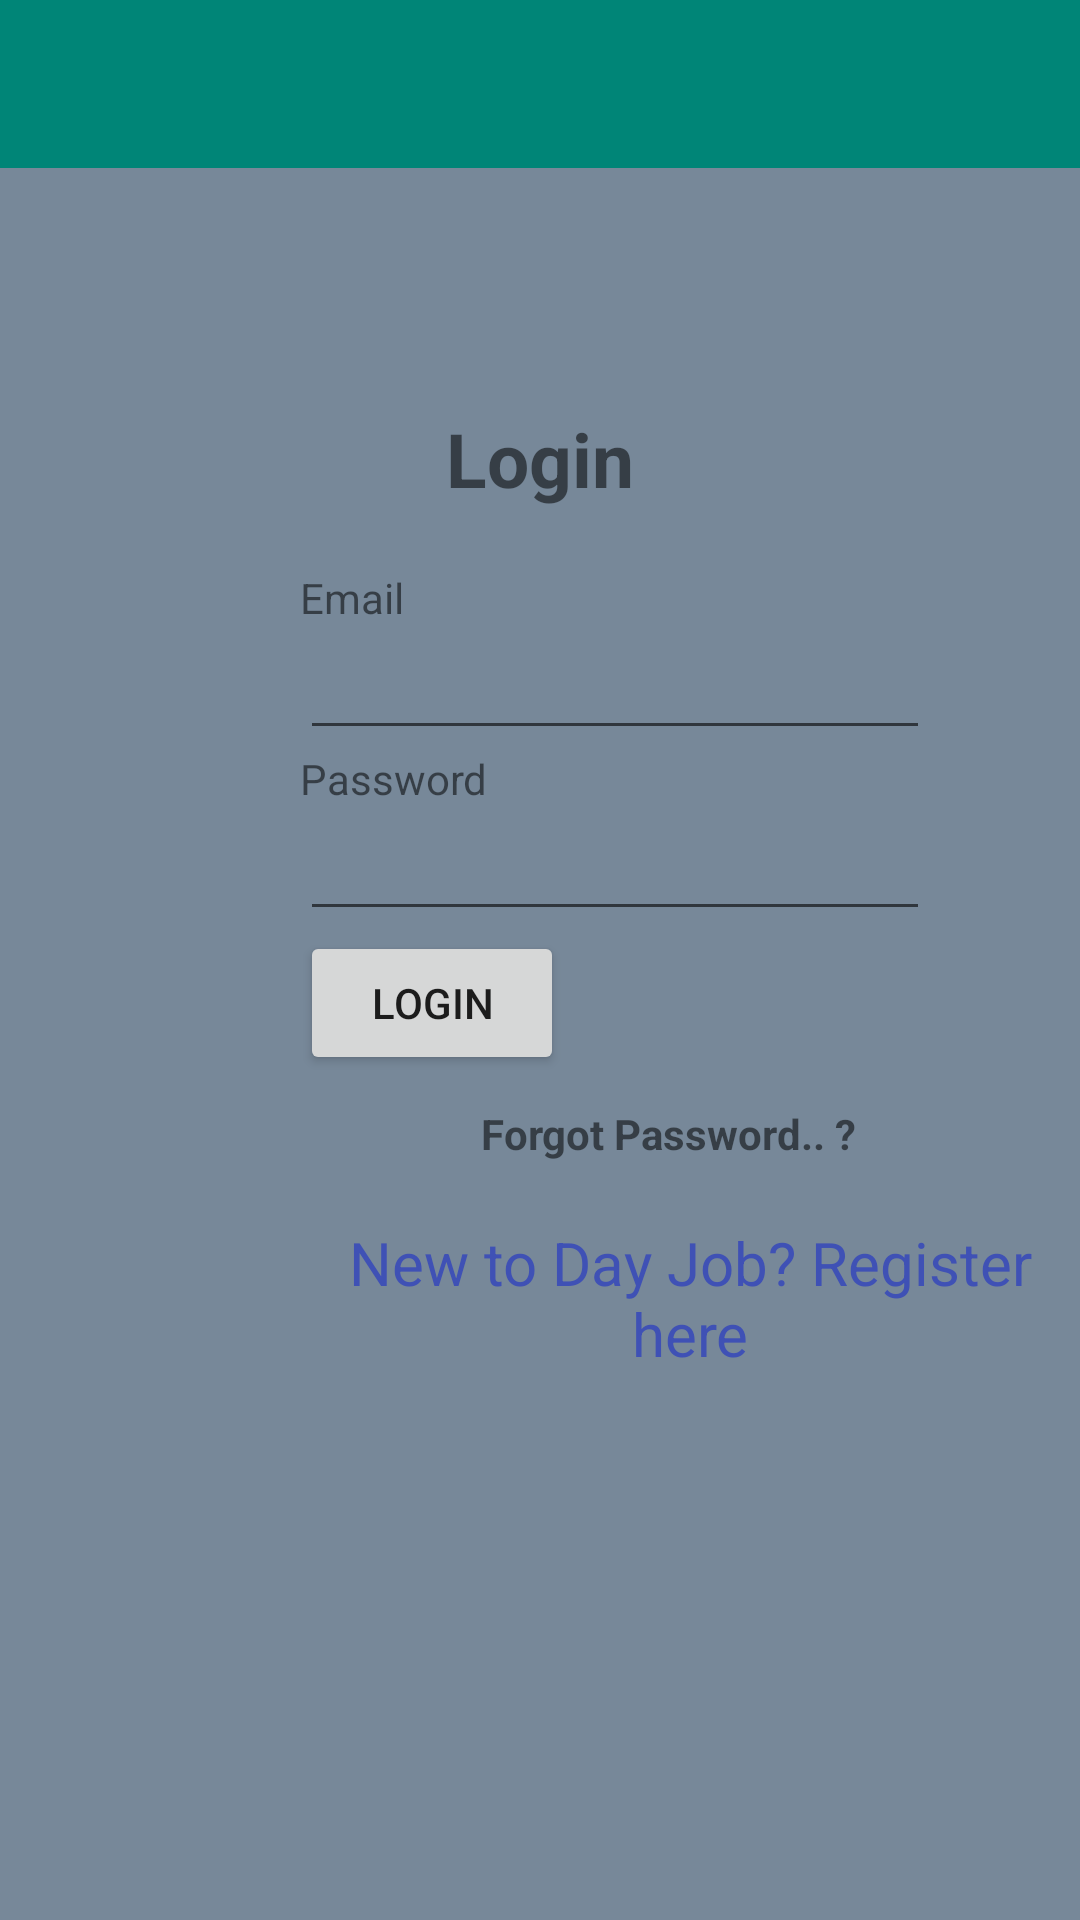

Here is an Android app screen rendered from its layout file. Give the layout XML and the strings, colors and styles it references.
<!-- AndroidManifest.xml: application theme AppTheme -->
<!-- res/layout/login_activity.xml -->
<?xml version="1.0" encoding="utf-8"?>
<LinearLayout xmlns:android="http://schemas.android.com/apk/res/android"
    xmlns:tools="http://schemas.android.com/tools"
    android:orientation="vertical" android:layout_width="match_parent"
    android:background="#778899"
    android:layout_height="match_parent">
    <include
        layout="@layout/toolbar"
        ></include>
    <TextView
        android:id="@+id/loginscrn"
        android:layout_width="wrap_content"
        android:layout_height="wrap_content"
        android:layout_marginTop="80dp"
        android:text="Login"
        android:textSize="25dp"
        android:textStyle="bold"
        android:layout_gravity="center"/>
    <TextView
        android:id="@+id/fstTxt"
        android:layout_width="wrap_content"
        android:layout_height="wrap_content"
        android:layout_marginLeft="100dp"
        android:layout_marginTop="20dp"
        android:text="Email"/>
    <EditText
        android:id="@+id/txtEmail"
        android:layout_width="wrap_content"
        android:layout_height="wrap_content"
        android:layout_marginLeft="100dp"
        android:singleLine="true"
        android:ems="10"/>
    <TextView
        android:id="@+id/secTxt"
        android:layout_width="wrap_content"
        android:layout_height="wrap_content"
        android:text="Password"
        android:layout_marginLeft="100dp" />
    <EditText
        android:id="@+id/txtPwd"
        android:layout_width="wrap_content"
        android:layout_height="wrap_content"
        android:layout_marginLeft="100dp"
        android:inputType="textPassword"
        android:ems="10" />

    <Button
        android:id="@+id/btnLogin"
        android:layout_width="wrap_content"
        android:layout_height="wrap_content"
        android:layout_marginLeft="100dp"
        android:text="Login" />

    <TextView
        android:id="@+id/forgotpwd"
        android:layout_width="339dp"
        android:layout_height="wrap_content"
        android:layout_gravity="center"
        android:layout_marginLeft="150dp"
        android:layout_marginTop="10dp"
        android:text="Forgot Password.. ?"

        android:textStyle="bold" />
    <TextView
        android:id="@+id/lnkRegister"
        android:layout_width="wrap_content"
        android:layout_height="wrap_content"
        android:layout_marginLeft="100dp"
        android:layout_marginTop="20dp"
        android:text="New to Day Job? Register here"
        android:gravity="center"
        android:textColor="#3F51B5"
        android:textSize="20dp"
       />


</LinearLayout>
<!-- res/layout/toolbar.xml (included above) -->
<?xml version="1.0" encoding="utf-8"?>
<android.support.v7.widget.Toolbar
    xmlns:android="http://schemas.android.com/apk/res/android"
    xmlns:app="http://schemas.android.com/apk/res-auto"
    android:layout_width="match_parent"
    android:layout_height="?actionBarSize"
    android:background="@color/colorPrimary"
    android:theme="@style/Base.Theme.AppCompat.Light.DarkActionBar"
    app:popupTheme="@style/ThemeOverlay.AppCompat.Light"
    android:id="@+id/toolbar"
    >

</android.support.v7.widget.Toolbar>
<!-- resources referenced by this layout -->
<resources>
  <color name="colorPrimary">#008577</color>
  <style name="AppTheme" parent="Theme.AppCompat.Light.NoActionBar">
          
          <item name="colorPrimary">@color/colorPrimary</item>
          <item name="colorPrimaryDark">@color/colorPrimaryDark</item>
          <item name="colorAccent">@color/colorAccent</item>
      </style>
  <color name="colorPrimaryDark">#00574B</color>
  <color name="colorAccent">#D81B60</color>
</resources>
